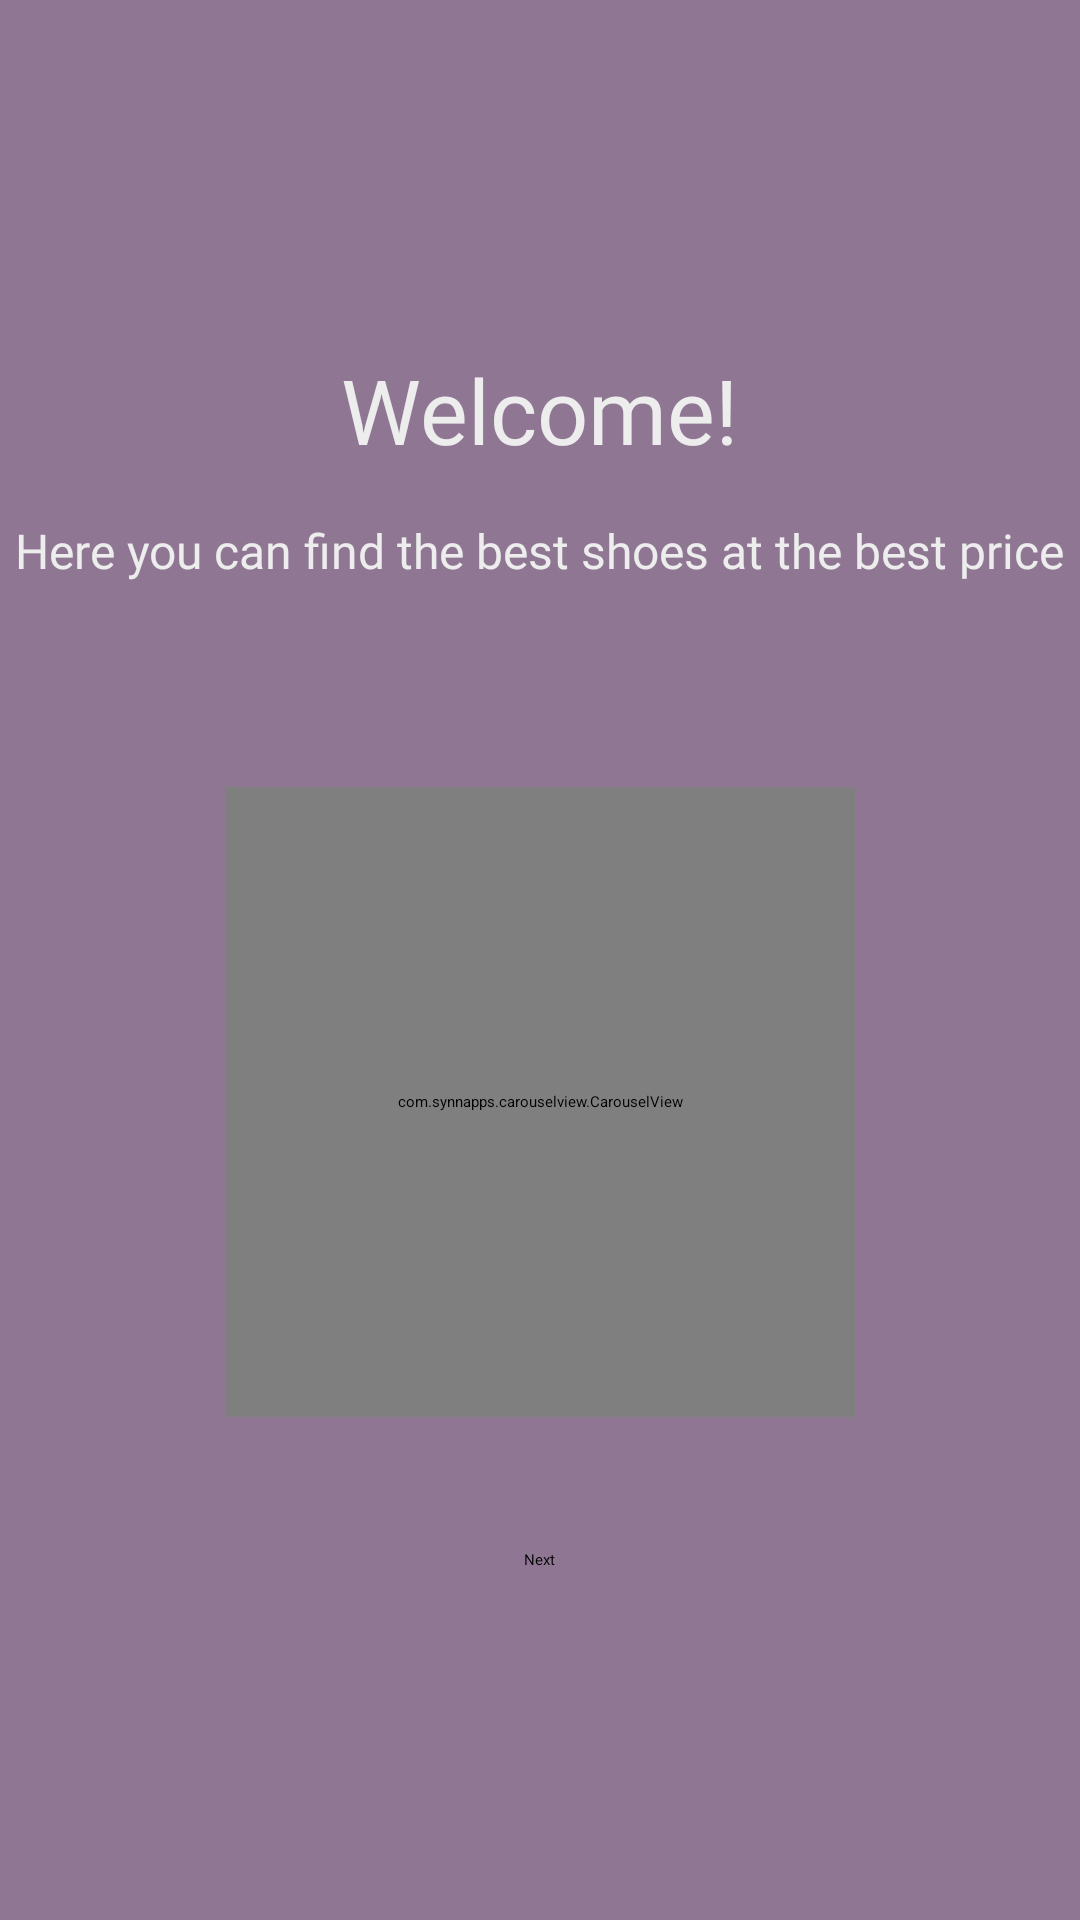

Reconstruct the res/layout file that produces this screen, plus the resources it refers to.
<!-- AndroidManifest.xml: application theme AppTheme.NoActionBar -->
<!-- res/layout/welcome_fragment.xml -->
<?xml version="1.0" encoding="utf-8"?>
<layout xmlns:android="http://schemas.android.com/apk/res/android"
    xmlns:app="http://schemas.android.com/apk/res-auto">

    
    <LinearLayout
        android:layout_width="match_parent"
        android:layout_height="match_parent"
        android:background="@color/pastelPurple"
        android:gravity="center"
        android:orientation="vertical">

        <TextView
            android:id="@+id/textView"
            android:layout_width="wrap_content"
            android:layout_height="wrap_content"
            android:fontFamily="@font/asap_medium"
            android:text="@string/welcome"
            android:textColor="@color/offWhite"
            android:textSize="30sp"
            app:layout_constraintEnd_toEndOf="parent"
            app:layout_constraintHorizontal_bias="0.5"
            app:layout_constraintStart_toStartOf="parent"
            app:layout_constraintTop_toTopOf="parent" />

        <TextView
            android:id="@+id/textView2"
            android:layout_width="wrap_content"
            android:layout_height="wrap_content"
            android:layout_marginTop="16dp"
            android:fontFamily="@font/asap"
            android:text="@string/slogan"
            android:textColor="@color/offWhite"
            android:textSize="16sp"
            app:layout_constraintEnd_toEndOf="parent"
            app:layout_constraintStart_toStartOf="parent"
            app:layout_constraintTop_toBottomOf="@+id/textView" />

        <com.synnapps.carouselview.CarouselView
            android:id="@+id/carouselView"
            android:layout_width="210dp"
            android:layout_height="210dp"
            android:layout_centerInParent="true"
            android:layout_marginTop="68dp"
            android:background="@drawable/border_view"
            app:layout_constraintEnd_toEndOf="parent"
            app:layout_constraintHorizontal_bias="0.5"
            app:layout_constraintStart_toStartOf="parent"
            app:layout_constraintTop_toBottomOf="@+id/textView2"
            app:radius="6dp"
            app:slideInterval="1500"
            app:strokeWidth="1dp" />

        <Button
            android:id="@+id/nextButton"
            android:layout_width="wrap_content"
            android:layout_height="wrap_content"
            android:layout_marginTop="44dp"
            android:text="@string/next"
            app:layout_constraintEnd_toEndOf="parent"
            app:layout_constraintStart_toStartOf="parent"
            app:layout_constraintTop_toBottomOf="@+id/carouselLayout" />
    </LinearLayout>
</layout>
<!-- resources referenced by this layout -->
<resources>
  <color name="offWhite">#EDEDED</color>
  <color name="pastelPurple">#8F7693</color>
  <!-- drawable border_view (drawable-v24) -->
  <?xml version="1.0" encoding="utf-8"?>
  <shape xmlns:android="http://schemas.android.com/apk/res/android"
      android:layout_height="wrap_content"
      android:layout_width="wrap_content">
      <solid android:color="@color/darkPurple" />
      <stroke android:width="2dp" android:color="@color/darkPurple" />
      <padding android:left="2dp" android:top="2dp" android:right="2dp"
          android:bottom="2dp" />
  </shape>
  <string name="next">Next</string>
  <string name="slogan">Here you can find the best shoes at the best price</string>
  <string name="welcome">Welcome!</string>
  <color name="darkPurple">#514353</color>
</resources>
